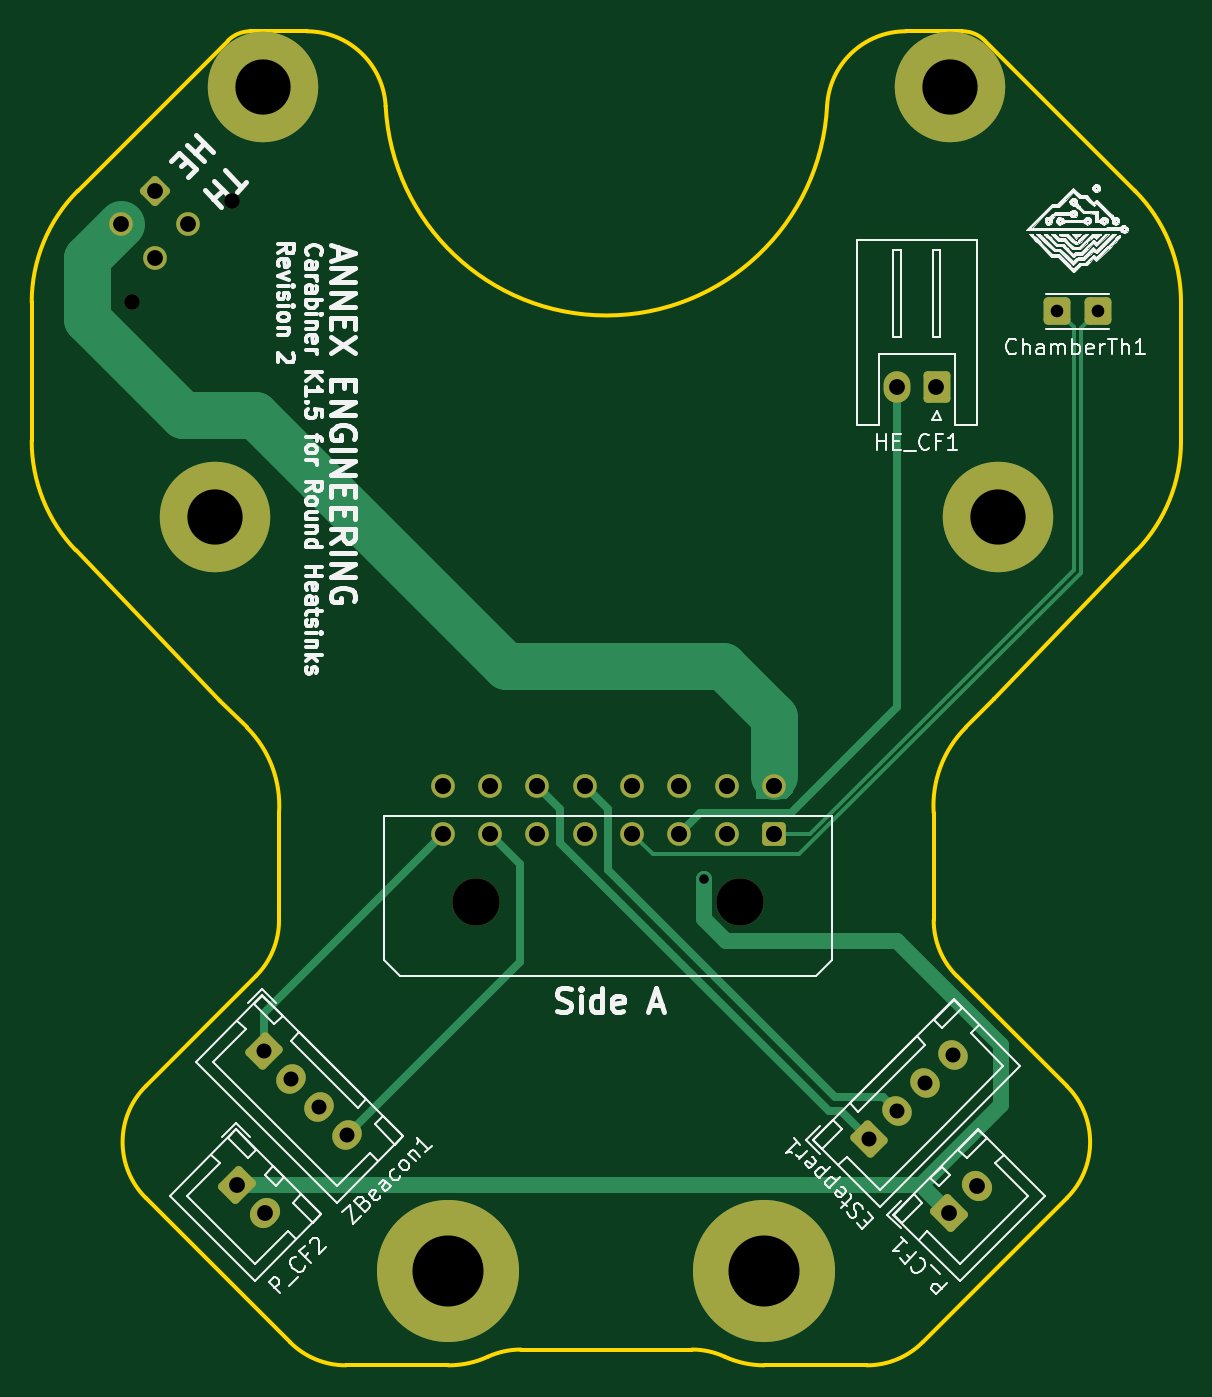
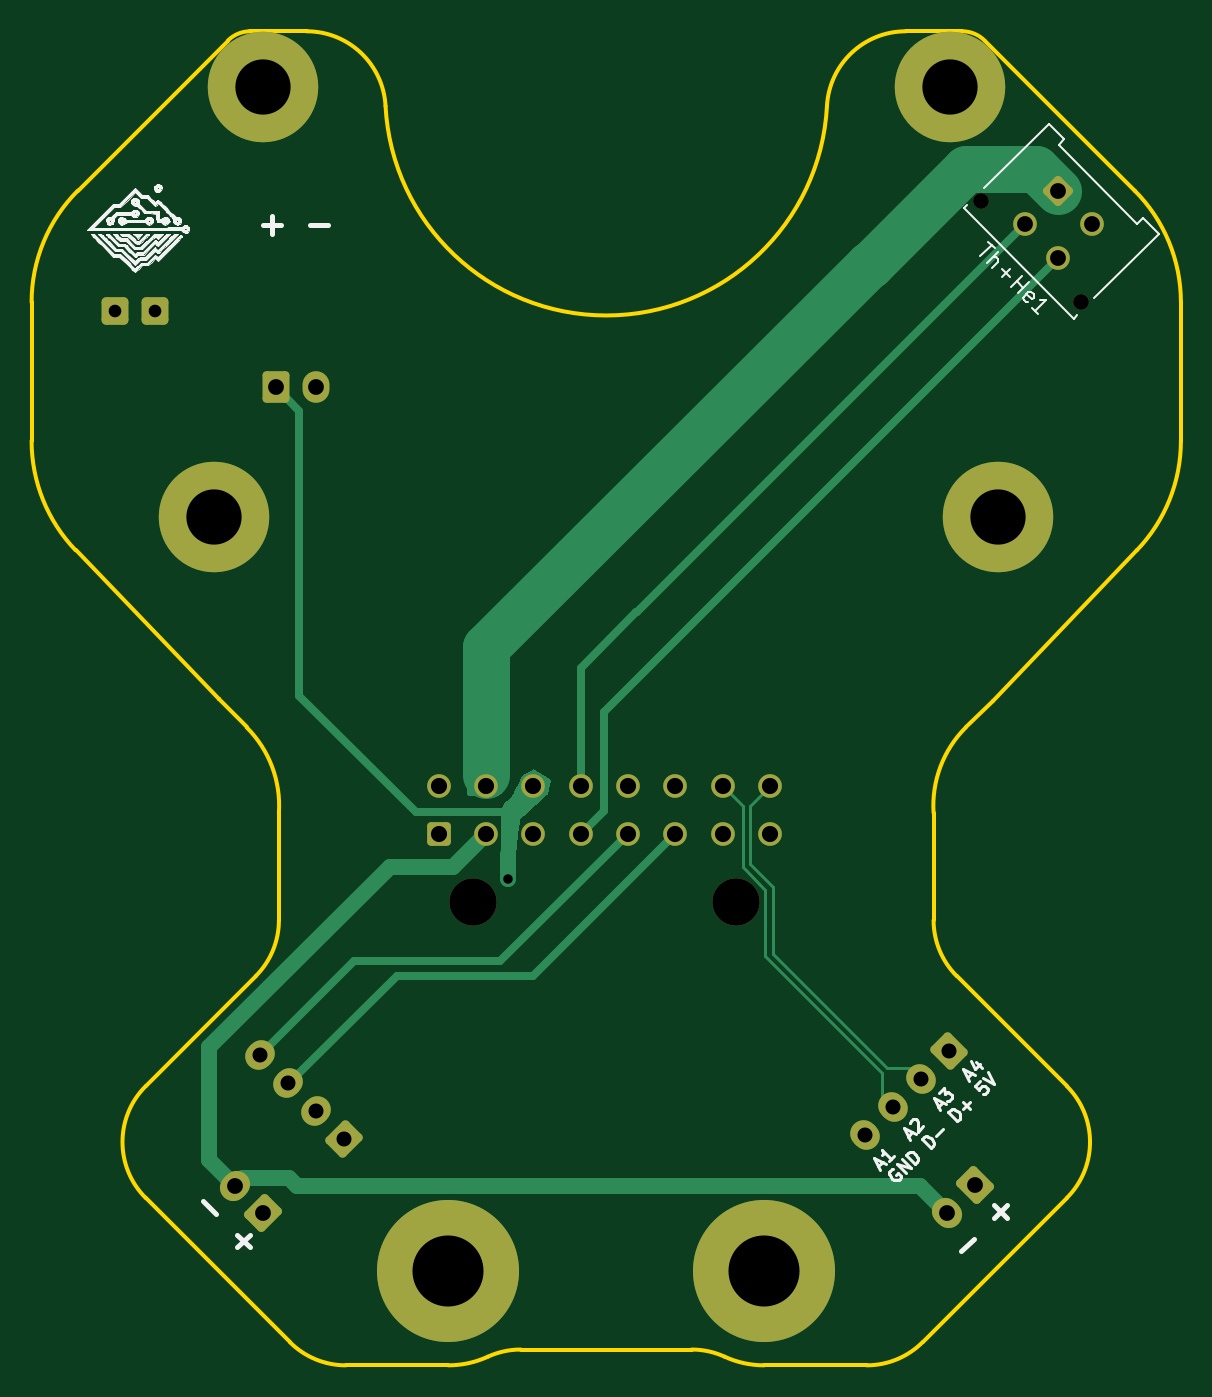
Circuit board: 11 layer files. Board 72.8 x 84.5 mm.
- bottom_copper: K1+K2 Carabiner for Round Heatsinks-B_Cu.gbr (11760 bytes)
- bottom_mask: K1+K2 Carabiner for Round Heatsinks-B_Mask.gbr (4106 bytes)
- paste: K1+K2 Carabiner for Round Heatsinks-B_Paste.gbr (482 bytes)
- bottom_silk: K1+K2 Carabiner for Round Heatsinks-B_Silkscreen.gbr (41742 bytes)
- outline: K1+K2 Carabiner for Round Heatsinks-Edge_Cuts.gbr (3133 bytes)
- top_copper: K1+K2 Carabiner for Round Heatsinks-F_Cu.gbr (9425 bytes)
- top_mask: K1+K2 Carabiner for Round Heatsinks-F_Mask.gbr (4106 bytes)
- paste: K1+K2 Carabiner for Round Heatsinks-F_Paste.gbr (482 bytes)
- top_silk: K1+K2 Carabiner for Round Heatsinks-F_Silkscreen.gbr (67729 bytes)
- drill: K1+K2 Carabiner for Round Heatsinks-NPTH.drl (466 bytes)
- drill: K1+K2 Carabiner for Round Heatsinks-PTH.drl (1344 bytes)

=== bottom_copper: K1+K2 Carabiner for Round Heatsinks-B_Cu.gbr (11760 bytes, source omitted) ===
=== bottom_mask: K1+K2 Carabiner for Round Heatsinks-B_Mask.gbr (4106 bytes, source withheld) ===
=== paste: K1+K2 Carabiner for Round Heatsinks-B_Paste.gbr ===
%TF.GenerationSoftware,KiCad,Pcbnew,(6.0.8)*%
%TF.CreationDate,2023-01-17T07:54:29-05:00*%
%TF.ProjectId,K1+K2 Carabiner for Round Heatsinks,4b312b4b-3220-4436-9172-6162696e6572,rev?*%
%TF.SameCoordinates,Original*%
%TF.FileFunction,Paste,Bot*%
%TF.FilePolarity,Positive*%
%FSLAX46Y46*%
G04 Gerber Fmt 4.6, Leading zero omitted, Abs format (unit mm)*
G04 Created by KiCad (PCBNEW (6.0.8)) date 2023-01-17 07:54:29*
%MOMM*%
%LPD*%
G01*
G04 APERTURE LIST*
G04 APERTURE END LIST*
M02*

=== bottom_silk: K1+K2 Carabiner for Round Heatsinks-B_Silkscreen.gbr (41742 bytes, source omitted) ===
=== outline: K1+K2 Carabiner for Round Heatsinks-Edge_Cuts.gbr ===
%TF.GenerationSoftware,KiCad,Pcbnew,(6.0.8)*%
%TF.CreationDate,2023-01-17T07:54:29-05:00*%
%TF.ProjectId,K1+K2 Carabiner for Round Heatsinks,4b312b4b-3220-4436-9172-6162696e6572,rev?*%
%TF.SameCoordinates,Original*%
%TF.FileFunction,Profile,NP*%
%FSLAX46Y46*%
G04 Gerber Fmt 4.6, Leading zero omitted, Abs format (unit mm)*
G04 Created by KiCad (PCBNEW (6.0.8)) date 2023-01-17 07:54:29*
%MOMM*%
%LPD*%
G01*
G04 APERTURE LIST*
%TA.AperFunction,Profile*%
%ADD10C,0.250000*%
%TD*%
G04 APERTURE END LIST*
D10*
X25706523Y-57625089D02*
G75*
G03*
X28491708Y-64549428I9999977J-11D01*
G01*
X91284521Y-105573664D02*
G75*
G03*
X91284523Y-98502598I-3535541J3535534D01*
G01*
X42070668Y-114715790D02*
G75*
G03*
X45606190Y-116180268I3535532J3535490D01*
G01*
X86070736Y-32266054D02*
X95577590Y-41772909D01*
X95721339Y-64549430D02*
G75*
G03*
X98506522Y-57625089I-7214929J6924380D01*
G01*
X48125932Y-36417110D02*
G75*
G03*
X43132856Y-31680268I-4993072J-263160D01*
G01*
X37634954Y-74076232D02*
X28491708Y-64549428D01*
X82840501Y-87987508D02*
X82840501Y-81192672D01*
X91284523Y-98502598D02*
X84304967Y-91523042D01*
X98506532Y-48843976D02*
G75*
G03*
X95577590Y-41772909I-10000032J-24D01*
G01*
X84875361Y-75778963D02*
G75*
G03*
X82840501Y-81192672I4949559J-4949677D01*
G01*
X43132856Y-31680268D02*
X39556522Y-31680268D01*
X41372526Y-81192671D02*
G75*
G03*
X39337684Y-75778962I-6984626J463971D01*
G01*
X69606932Y-115634819D02*
G75*
G03*
X72106522Y-116180268I2499568J5454519D01*
G01*
X78606854Y-116180274D02*
G75*
G03*
X82142388Y-114715802I46J4999874D01*
G01*
X39556522Y-31680292D02*
G75*
G03*
X38142308Y-32266054I-22J-2000008D01*
G01*
X81080188Y-31680268D02*
G75*
G03*
X76087118Y-36417110I-8J-4999992D01*
G01*
X42070656Y-114715802D02*
X32928521Y-105573666D01*
X98506522Y-48843976D02*
X98506522Y-57625089D01*
X32928521Y-98502598D02*
X39908077Y-91523042D01*
X69606936Y-115634812D02*
G75*
G03*
X67523946Y-115180268I-2083036J-4545688D01*
G01*
X52106522Y-116180268D02*
X45606190Y-116180268D01*
X86070731Y-32266059D02*
G75*
G03*
X84656522Y-31680268I-1414231J-1414241D01*
G01*
X39908082Y-91523047D02*
G75*
G03*
X41372543Y-87987508I-3535582J3535547D01*
G01*
X84656522Y-31680268D02*
X81080188Y-31680268D01*
X41372543Y-87987508D02*
X41372543Y-81192672D01*
X86656522Y-73994510D02*
X86656522Y-73997800D01*
X48125926Y-36417110D02*
G75*
G03*
X76087118Y-36417110I13980596J736842D01*
G01*
X82840495Y-87987508D02*
G75*
G03*
X84304967Y-91523042I5000005J8D01*
G01*
X86656522Y-73994510D02*
X95721336Y-64549428D01*
X39337684Y-75778962D02*
X37634954Y-74076232D01*
X25706522Y-48843976D02*
X25706522Y-57625089D01*
X38142308Y-32266054D02*
X28635454Y-41772909D01*
X32928519Y-98502596D02*
G75*
G03*
X32928521Y-105573666I3535541J-3535534D01*
G01*
X56689098Y-115180261D02*
G75*
G03*
X54606109Y-115634813I2J-4999939D01*
G01*
X72106522Y-116180268D02*
X78606854Y-116180268D01*
X84875360Y-75778962D02*
X86656522Y-73997800D01*
X52106522Y-116180280D02*
G75*
G03*
X54606109Y-115634813I-22J5999980D01*
G01*
X67523946Y-115180268D02*
X56689098Y-115180268D01*
X82142388Y-114715802D02*
X91284523Y-105573666D01*
X28635456Y-41772911D02*
G75*
G03*
X25706522Y-48843976I7071064J-7071069D01*
G01*
M02*

=== top_copper: K1+K2 Carabiner for Round Heatsinks-F_Cu.gbr (9425 bytes, source omitted) ===
=== top_mask: K1+K2 Carabiner for Round Heatsinks-F_Mask.gbr (4106 bytes, source withheld) ===
=== paste: K1+K2 Carabiner for Round Heatsinks-F_Paste.gbr ===
%TF.GenerationSoftware,KiCad,Pcbnew,(6.0.8)*%
%TF.CreationDate,2023-01-17T07:54:29-05:00*%
%TF.ProjectId,K1+K2 Carabiner for Round Heatsinks,4b312b4b-3220-4436-9172-6162696e6572,rev?*%
%TF.SameCoordinates,Original*%
%TF.FileFunction,Paste,Top*%
%TF.FilePolarity,Positive*%
%FSLAX46Y46*%
G04 Gerber Fmt 4.6, Leading zero omitted, Abs format (unit mm)*
G04 Created by KiCad (PCBNEW (6.0.8)) date 2023-01-17 07:54:29*
%MOMM*%
%LPD*%
G01*
G04 APERTURE LIST*
G04 APERTURE END LIST*
M02*

=== top_silk: K1+K2 Carabiner for Round Heatsinks-F_Silkscreen.gbr (67729 bytes, source omitted) ===
=== drill: K1+K2 Carabiner for Round Heatsinks-NPTH.drl ===
M48
; DRILL file {KiCad (6.0.8)} date Tue Jan 17 07:47:08 2023
; FORMAT={-:-/ absolute / inch / decimal}
; #@! TF.CreationDate,2023-01-17T07:47:08-05:00
; #@! TF.GenerationSoftware,Kicad,Pcbnew,(6.0.8)
; #@! TF.FileFunction,NonPlated,1,2,NPTH
FMAT,2
INCH
; #@! TA.AperFunction,NonPlated,NPTH,ComponentDrill
T1C0.0394
; #@! TA.AperFunction,NonPlated,NPTH,ComponentDrill
T2C0.1181
%
G90
G05
T1
X1.2611Y-1.9216
X1.5116Y-1.6711
T2
X2.1209Y-3.4181
X2.7783Y-3.4181
T0
M30

=== drill: K1+K2 Carabiner for Round Heatsinks-PTH.drl ===
M48
; DRILL file {KiCad (6.0.8)} date Tue Jan 17 07:47:08 2023
; FORMAT={-:-/ absolute / inch / decimal}
; #@! TF.CreationDate,2023-01-17T07:47:08-05:00
; #@! TF.GenerationSoftware,Kicad,Pcbnew,(6.0.8)
; #@! TF.FileFunction,Plated,1,2,PTH
FMAT,2
INCH
; #@! TA.AperFunction,Plated,PTH,ViaDrill
T1C0.0236
; #@! TA.AperFunction,Plated,PTH,ComponentDrill
T2C0.0315
; #@! TA.AperFunction,Plated,PTH,ComponentDrill
T3C0.0374
; #@! TA.AperFunction,Plated,PTH,ComponentDrill
T4C0.0394
; #@! TA.AperFunction,Plated,PTH,ComponentDrill
T5C0.0402
; #@! TA.AperFunction,Plated,PTH,ComponentDrill
T6C0.1378
; #@! TA.AperFunction,Plated,PTH,ComponentDrill
T7C0.1772
%
G90
G05
T1
X2.689Y-3.3622
T2
X3.57Y-1.945
X3.67Y-1.945
T3
X1.5902Y-3.791
X1.6598Y-3.8606
X1.7294Y-3.9302
X1.799Y-3.9998
X3.1Y-4.01
X3.1696Y-3.9404
X3.2392Y-3.8708
X3.3088Y-3.8012
T4
X1.2349Y-1.7284
X1.3184Y-1.6449
X1.3184Y-1.812
X1.402Y-1.7284
X1.525Y-4.125
X1.5946Y-4.1946
X3.17Y-2.135
X3.2684Y-2.135
X3.3006Y-4.1952
X3.3702Y-4.1256
T5
X2.0366Y-3.1299
X2.0366Y-3.248
X2.1547Y-3.1299
X2.1547Y-3.248
X2.2728Y-3.1299
X2.2728Y-3.248
X2.3909Y-3.1299
X2.3909Y-3.248
X2.5091Y-3.1299
X2.5091Y-3.248
X2.6272Y-3.1299
X2.6272Y-3.248
X2.7453Y-3.1299
X2.7453Y-3.248
X2.8634Y-3.1299
X2.8634Y-3.248
T6
X1.468Y-2.4573
X1.5888Y-1.385
X3.3014Y-1.385
X3.4223Y-2.4573
T7
X2.0514Y-4.3378
X2.8388Y-4.3378
T0
M30

